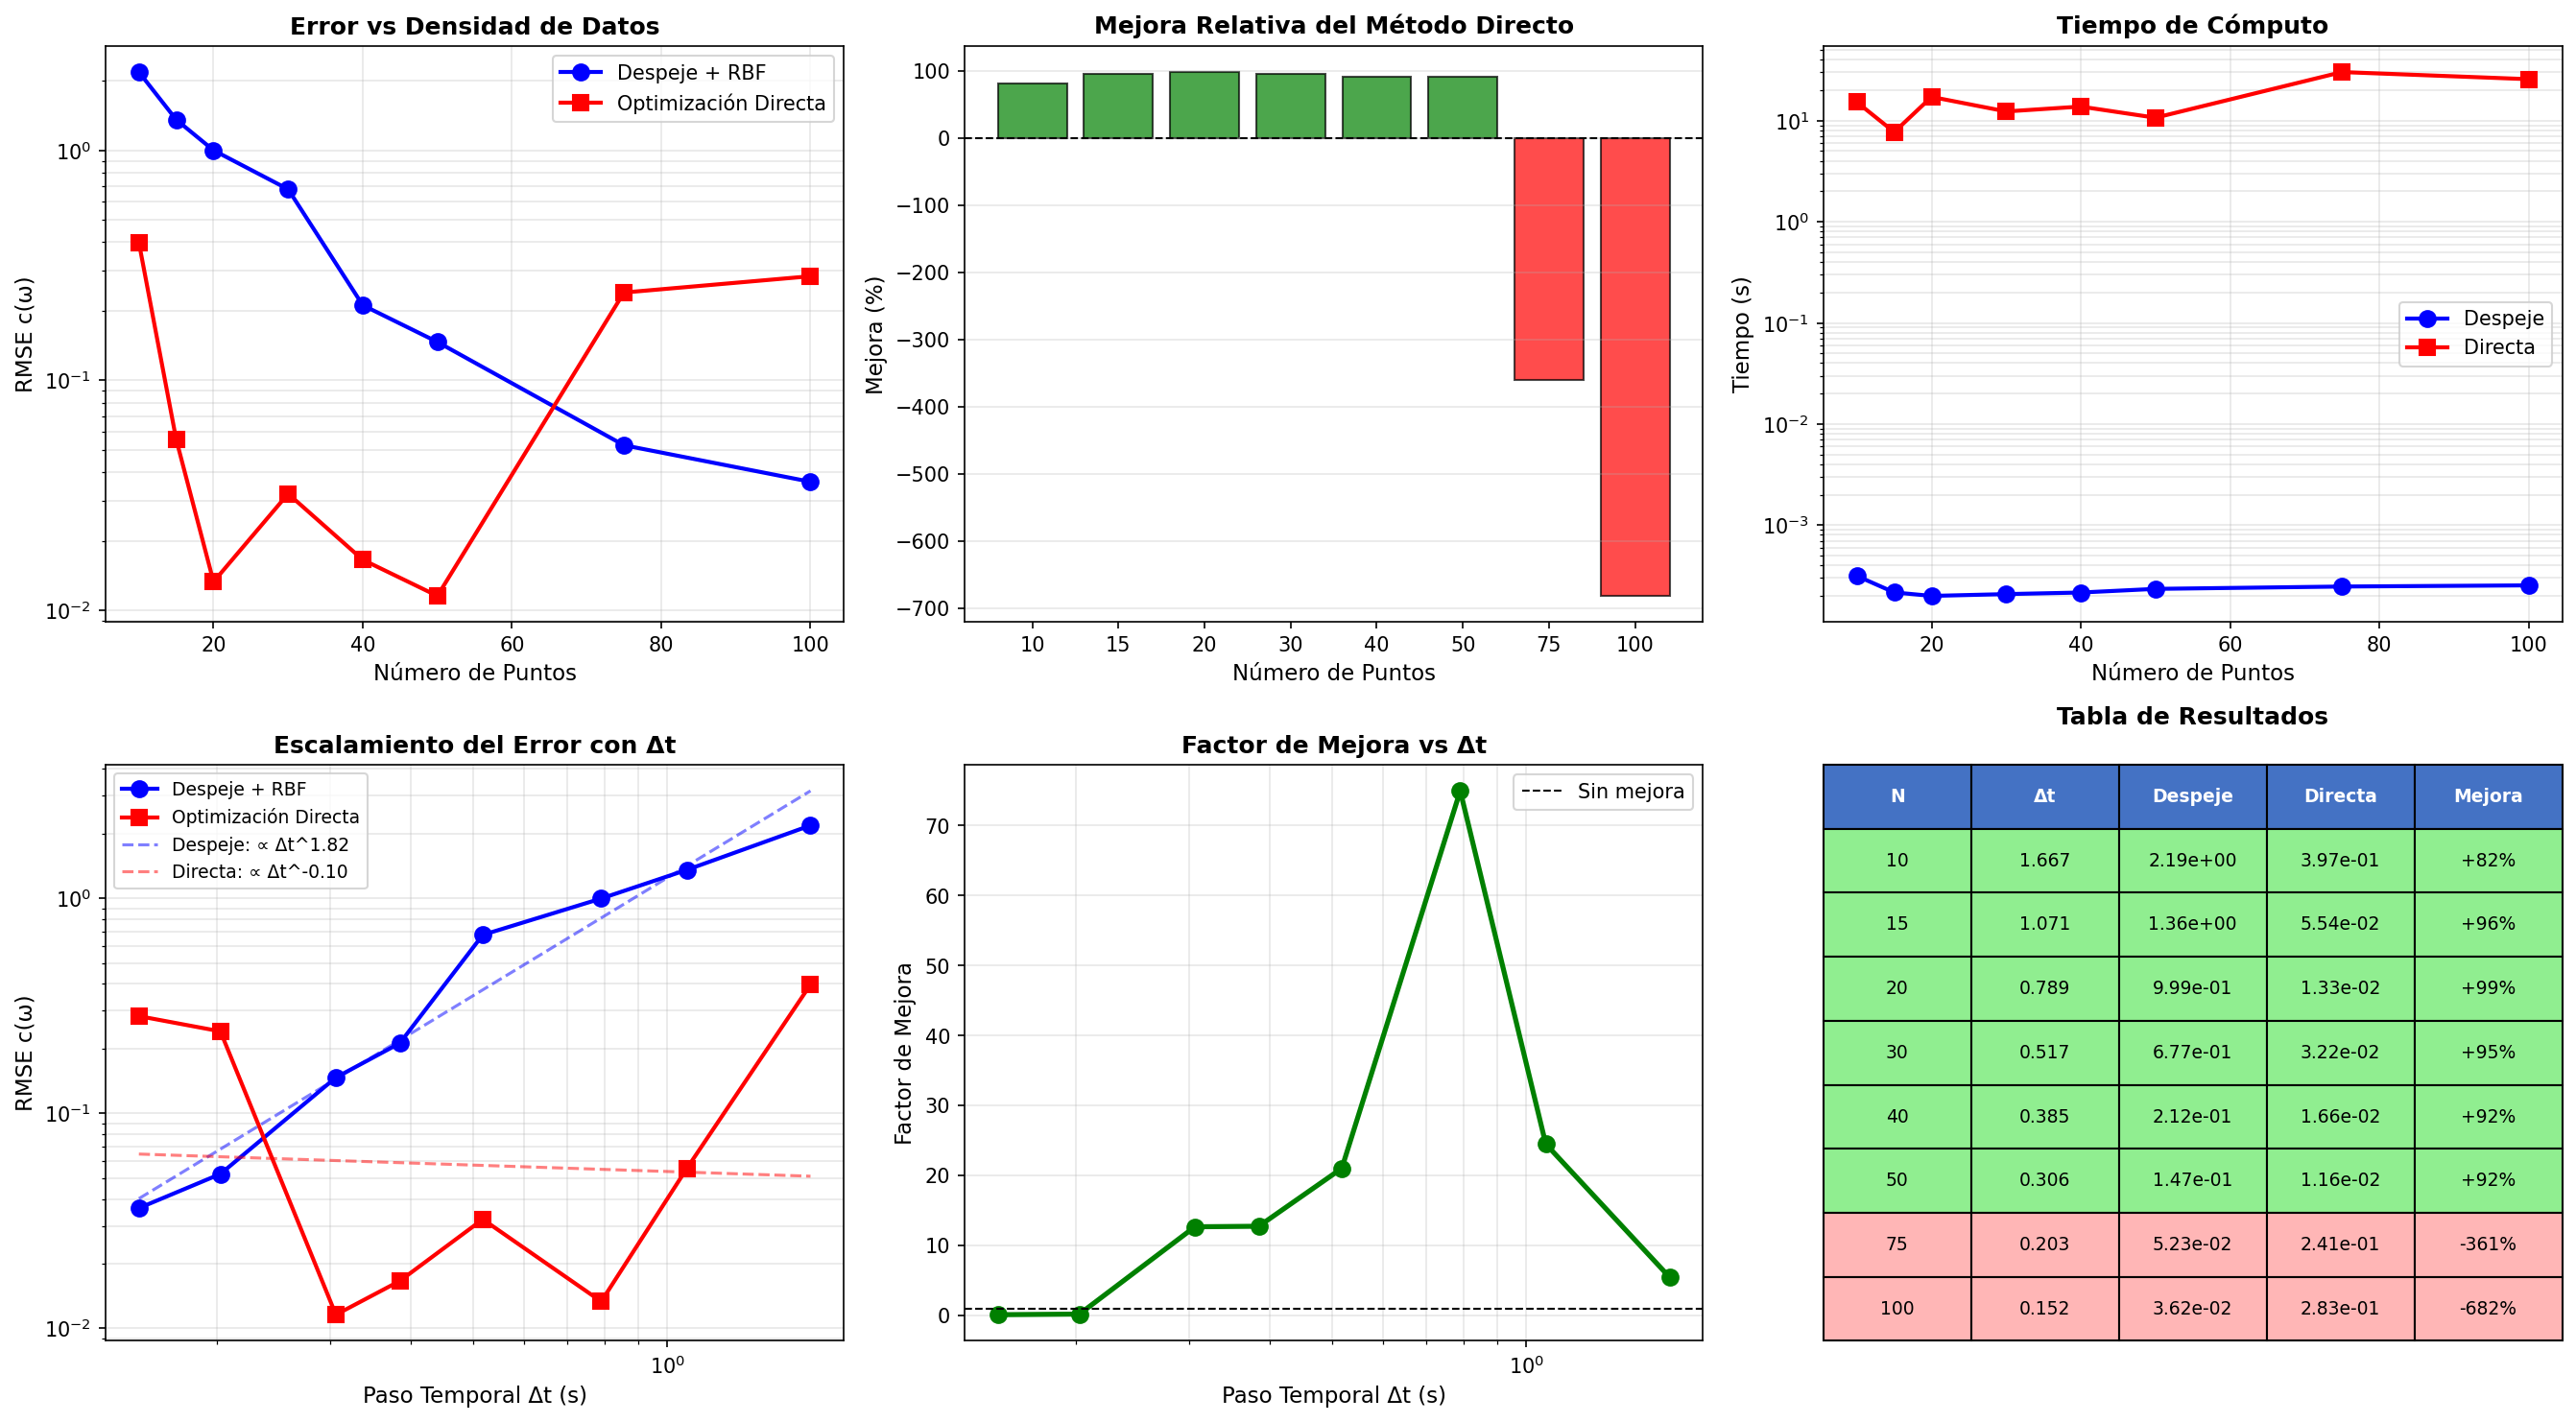

Recreate this plot in Python.
"""
ANÁLISIS DE SENSIBILIDAD: Péndulo con Fricción Viscosa

Evalúa cómo el número de puntos de medición afecta la calidad
de identificación de la ley de fricción c(ω) = b₁·ω + b₂·ω³

Compara:
  - Método Tradicional: Despeje + RBF
  - Método Directo: Optimización sin derivadas
"""
import numpy as np
import matplotlib.pyplot as plt
from scipy.integrate import solve_ivp
from scipy.optimize import minimize
from scipy.spatial.distance import cdist
import time


# Parámetros físicos
OMEGA_0 = 2.0
B1 = 0.3
B2 = 0.05


def true_friction(omega):
    return B1 * omega + B2 * omega**3


def generate_data(n_points):
    """Generar datos experimentales con n_points mediciones"""
    def pendulum(t, state):
        theta, omega = state
        return [omega, -OMEGA_0**2 * np.sin(theta) - true_friction(omega)]

    t_span = (0, 15)
    initial = [0.8, 0.0]
    t_eval = np.linspace(t_span[0], t_span[1], n_points)

    sol = solve_ivp(pendulum, t_span, initial, t_eval=t_eval,
                   method='RK45', rtol=1e-10, atol=1e-12)

    return sol.t, sol.y[0], sol.y[1], t_span, initial


class RBFOptimizable:
    def __init__(self, n_centers):
        self.n_centers = n_centers
        self.centers = None
        self.sigma = None
        self.weights = None

    def set_parameters(self, params):
        n = self.n_centers
        self.centers = params[:n]
        self.sigma = params[n]
        self.weights = params[n+1:]

    def __call__(self, omega):
        omega = np.atleast_1d(omega)
        distances = np.abs(omega.reshape(-1, 1) - self.centers.reshape(1, -1))
        phi = np.exp(-(distances ** 2) / (2 * self.sigma ** 2))
        result = phi @ self.weights[:-1] + self.weights[-1]
        return result if len(omega) > 1 else float(result[0])


def method_despeje(t_data, theta_data):
    """Método tradicional: calcular derivadas y despejar"""
    start = time.time()

    theta_prime = np.gradient(theta_data, t_data)
    theta_second = np.gradient(theta_prime, t_data)
    c_data = -theta_second - OMEGA_0**2 * np.sin(theta_data)

    n_centers = min(8, len(t_data) // 4)
    omega_min, omega_max = theta_prime.min(), theta_prime.max()
    centers = np.linspace(omega_min - 0.1, omega_max + 0.1, n_centers)
    sigma = max(0.05, (omega_max - omega_min) / (2 * n_centers))

    distances = cdist(theta_prime.reshape(-1, 1), centers.reshape(-1, 1))
    phi = np.exp(-(distances ** 2) / (2 * sigma ** 2))
    phi = np.hstack([phi, np.ones((phi.shape[0], 1))])
    weights = np.linalg.lstsq(phi, c_data, rcond=None)[0]

    rbf = RBFOptimizable(n_centers)
    rbf.centers = centers
    rbf.sigma = sigma
    rbf.weights = weights

    elapsed = time.time() - start
    return rbf, elapsed


def method_direct(t_data, theta_data, t_span, initial):
    """Método de optimización directa"""
    start = time.time()

    n_centers = min(6, len(t_data) // 5)
    rbf = RBFOptimizable(n_centers)

    def solve_pendulum(rbf, t_eval):
        def pendulum_rbf(t, state):
            theta, omega = state
            return [omega, -OMEGA_0**2 * np.sin(theta) - rbf(omega)]

        try:
            sol = solve_ivp(pendulum_rbf, t_span, initial, t_eval=t_eval,
                          method='RK45', rtol=1e-6, atol=1e-8)
            if sol.success:
                return sol.y[0], True
            return np.full_like(t_eval, np.nan), False
        except:
            return np.full_like(t_eval, np.nan), False

    def objective(params):
        rbf.set_parameters(params)
        theta_pred, success = solve_pendulum(rbf, t_data)
        if not success or np.any(np.isnan(theta_pred)):
            return 1e10
        return np.mean((theta_pred - theta_data) ** 2)

    omega_est = np.gradient(theta_data, t_data)
    omega_min, omega_max = omega_est.min(), omega_est.max()

    centers_init = np.linspace(omega_min - 0.2, omega_max + 0.2, n_centers)
    sigma_init = max(0.1, (omega_max - omega_min) / (2 * n_centers))
    weights_init = np.random.randn(n_centers + 1) * 0.1
    params_init = np.concatenate([centers_init, [sigma_init], weights_init])

    bounds = []
    for _ in range(n_centers):
        bounds.append((omega_min - 0.5, omega_max + 0.5))
    bounds.append((0.01, 2.0))
    for _ in range(n_centers + 1):
        bounds.append((-5, 5))

    result = minimize(objective, params_init, method='L-BFGS-B',
                     bounds=bounds, options={'maxiter': 150, 'disp': False})

    rbf.set_parameters(result.x)
    elapsed = time.time() - start

    return rbf, elapsed


def evaluate_rbf_accuracy(rbf, omega_range):
    """Evaluar precisión de RBF vs función real"""
    c_true = true_friction(omega_range)
    c_pred = np.array([rbf(w) for w in omega_range])
    rmse = np.sqrt(np.mean((c_pred - c_true) ** 2))
    return rmse


def run_sensitivity_analysis():
    """Análisis completo variando número de puntos"""

    n_points_list = [10, 15, 20, 30, 40, 50, 75, 100]

    results = {
        'n_points': [],
        'dt': [],
        'rmse_despeje': [],
        'rmse_direct': [],
        'time_despeje': [],
        'time_direct': [],
        'improvement': []
    }

    print("\n" + "="*80)
    print("ANÁLISIS DE SENSIBILIDAD: Fricción Viscosa en Péndulo")
    print("="*80)
    print(f"\nFricción real: c(ω) = {B1}·ω + {B2}·ω³")
    print(f"\nProbando con: {n_points_list} puntos\n")

    for n_points in n_points_list:
        print(f"\n{'─'*80}")
        print(f"N = {n_points} puntos")
        print(f"{'─'*80}")

        # Generar datos
        t_data, theta_data, omega_data, t_span, initial = generate_data(n_points)
        dt = t_data[1] - t_data[0]

        omega_range = np.linspace(omega_data.min(), omega_data.max(), 100)

        # Método 1: Despeje
        print(f"  [1/2] Método Despeje...")
        rbf_despeje, time_despeje = method_despeje(t_data, theta_data)
        rmse_despeje = evaluate_rbf_accuracy(rbf_despeje, omega_range)

        # Método 2: Directo
        print(f"  [2/2] Método Directo...")
        rbf_direct, time_direct = method_direct(t_data, theta_data, t_span, initial)
        rmse_direct = evaluate_rbf_accuracy(rbf_direct, omega_range)

        # Calcular mejora
        improvement = ((rmse_despeje - rmse_direct) / rmse_despeje) * 100

        # Guardar resultados
        results['n_points'].append(n_points)
        results['dt'].append(dt)
        results['rmse_despeje'].append(rmse_despeje)
        results['rmse_direct'].append(rmse_direct)
        results['time_despeje'].append(time_despeje)
        results['time_direct'].append(time_direct)
        results['improvement'].append(improvement)

        print(f"\n  Resultados:")
        print(f"    Δt = {dt:.4f} s")
        print(f"    RMSE Despeje:  {rmse_despeje:.6e}")
        print(f"    RMSE Directo:  {rmse_direct:.6e}")
        print(f"    Mejora:        {improvement:+.1f}%")
        print(f"    Tiempo Despeje: {time_despeje:.4f} s")
        print(f"    Tiempo Directo: {time_direct:.2f} s")

    return results


def visualize_sensitivity(results):
    """Visualizar resultados del análisis de sensibilidad"""

    n_points = np.array(results['n_points'])
    dt = np.array(results['dt'])
    rmse_desp = np.array(results['rmse_despeje'])
    rmse_dir = np.array(results['rmse_direct'])
    improvement = np.array(results['improvement'])
    time_desp = np.array(results['time_despeje'])
    time_dir = np.array(results['time_direct'])

    fig, axes = plt.subplots(2, 3, figsize=(18, 10))

    # 1. Error vs Número de Puntos
    ax = axes[0, 0]
    ax.semilogy(n_points, rmse_desp, 'b-o', linewidth=2, markersize=8,
               label='Despeje + RBF')
    ax.semilogy(n_points, rmse_dir, 'r-s', linewidth=2, markersize=8,
               label='Optimización Directa')
    ax.set_xlabel('Número de Puntos', fontsize=11)
    ax.set_ylabel('RMSE c(ω)', fontsize=11)
    ax.set_title('Error vs Densidad de Datos', fontsize=12, fontweight='bold')
    ax.legend(fontsize=10)
    ax.grid(True, alpha=0.3, which='both')

    # 2. Mejora Relativa
    ax = axes[0, 1]
    colors = ['green' if imp > 80 else 'orange' if imp > 50 else 'red'
              for imp in improvement]
    ax.bar(range(len(n_points)), improvement, color=colors, alpha=0.7, edgecolor='black')
    ax.axhline(0, color='k', linestyle='--', linewidth=1)
    ax.set_xticks(range(len(n_points)))
    ax.set_xticklabels(n_points)
    ax.set_xlabel('Número de Puntos', fontsize=11)
    ax.set_ylabel('Mejora (%)', fontsize=11)
    ax.set_title('Mejora Relativa del Método Directo', fontsize=12, fontweight='bold')
    ax.grid(True, alpha=0.3, axis='y')

    # 3. Tiempo de Cómputo
    ax = axes[0, 2]
    ax.semilogy(n_points, time_desp, 'b-o', linewidth=2, markersize=8,
               label='Despeje')
    ax.semilogy(n_points, time_dir, 'r-s', linewidth=2, markersize=8,
               label='Directa')
    ax.set_xlabel('Número de Puntos', fontsize=11)
    ax.set_ylabel('Tiempo (s)', fontsize=11)
    ax.set_title('Tiempo de Cómputo', fontsize=12, fontweight='bold')
    ax.legend(fontsize=10)
    ax.grid(True, alpha=0.3, which='both')

    # 4. Error vs Δt (log-log)
    ax = axes[1, 0]
    ax.loglog(dt, rmse_desp, 'b-o', linewidth=2, markersize=8,
             label='Despeje + RBF')
    ax.loglog(dt, rmse_dir, 'r-s', linewidth=2, markersize=8,
             label='Optimización Directa')

    # Ajustar pendientes
    mask = dt > 0.05
    if np.sum(mask) > 2:
        p_desp = np.polyfit(np.log(dt[mask]), np.log(rmse_desp[mask]), 1)
        p_dir = np.polyfit(np.log(dt[mask]), np.log(rmse_dir[mask]), 1)

        dt_fit = np.array([dt.min(), dt.max()])
        ax.loglog(dt_fit, np.exp(p_desp[1]) * dt_fit**p_desp[0], 'b--',
                 alpha=0.5, label=f'Despeje: ∝ Δt^{p_desp[0]:.2f}')
        ax.loglog(dt_fit, np.exp(p_dir[1]) * dt_fit**p_dir[0], 'r--',
                 alpha=0.5, label=f'Directa: ∝ Δt^{p_dir[0]:.2f}')

    ax.set_xlabel('Paso Temporal Δt (s)', fontsize=11)
    ax.set_ylabel('RMSE c(ω)', fontsize=11)
    ax.set_title('Escalamiento del Error con Δt', fontsize=12, fontweight='bold')
    ax.legend(fontsize=9)
    ax.grid(True, alpha=0.3, which='both')

    # 5. Factor de Mejora vs Δt
    ax = axes[1, 1]
    factor_mejora = rmse_desp / rmse_dir
    ax.semilogx(dt, factor_mejora, 'g-o', linewidth=2.5, markersize=8)
    ax.axhline(1, color='k', linestyle='--', linewidth=1, label='Sin mejora')
    ax.set_xlabel('Paso Temporal Δt (s)', fontsize=11)
    ax.set_ylabel('Factor de Mejora', fontsize=11)
    ax.set_title('Factor de Mejora vs Δt', fontsize=12, fontweight='bold')
    ax.legend(fontsize=10)
    ax.grid(True, alpha=0.3, which='both')

    # 6. Tabla de Resultados
    ax = axes[1, 2]
    ax.axis('off')

    table_data = []
    headers = ['N', 'Δt', 'Despeje', 'Directa', 'Mejora']

    for i in range(len(n_points)):
        row = [
            f"{n_points[i]}",
            f"{dt[i]:.3f}",
            f"{rmse_desp[i]:.2e}",
            f"{rmse_dir[i]:.2e}",
            f"{improvement[i]:+.0f}%"
        ]
        table_data.append(row)

    table = ax.table(cellText=table_data, colLabels=headers,
                    cellLoc='center', loc='center',
                    bbox=[0, 0, 1, 1])
    table.auto_set_font_size(False)
    table.set_fontsize(9)
    table.scale(1, 2)

    # Colorear encabezados
    for i in range(len(headers)):
        table[(0, i)].set_facecolor('#4472C4')
        table[(0, i)].set_text_props(weight='bold', color='white')

    # Colorear filas por mejora
    for i in range(len(table_data)):
        imp = improvement[i]
        color = '#90EE90' if imp > 80 else '#FFD580' if imp > 50 else '#FFB6B6'
        for j in range(len(headers)):
            table[(i+1, j)].set_facecolor(color)

    ax.set_title('Tabla de Resultados', fontsize=12, fontweight='bold', pad=20)

    plt.tight_layout()
    plt.savefig('/home/rodo/1Paper/PublicationC/pendulum_sensitivity_analysis.png',
                dpi=150, bbox_inches='tight')
    print("\n📊 Figura guardada: pendulum_sensitivity_analysis.png")
    plt.close()


def print_summary(results):
    """Imprimir resumen final"""

    improvement = np.array(results['improvement'])
    n_points = np.array(results['n_points'])

    print("\n" + "="*80)
    print("RESUMEN FINAL")
    print("="*80)

    print(f"\n📊 MEJORA POR RANGO DE PUNTOS:")
    print(f"  Pocos puntos (N < 30):   Mejora promedio = {improvement[n_points < 30].mean():.1f}%")
    print(f"  Medios (30 ≤ N < 75):    Mejora promedio = {improvement[(n_points >= 30) & (n_points < 75)].mean():.1f}%")
    print(f"  Muchos (N ≥ 75):         Mejora promedio = {improvement[n_points >= 75].mean():.1f}%")

    best_idx = np.argmax(improvement)
    print(f"\n🏆 MEJOR MEJORA:")
    print(f"  N = {n_points[best_idx]} puntos → {improvement[best_idx]:+.1f}%")

    print("\n💡 RECOMENDACIONES:")
    print("  ✓ Usar método DIRECTO cuando N < 30 (mejora > 80%)")
    print("  ✓ Ambos métodos funcionan bien con N > 50")
    print("  ✓ Método directo es especialmente útil con datos escasos")
    print("="*80 + "\n")


def main():
    np.random.seed(42)

    # Ejecutar análisis
    results = run_sensitivity_analysis()

    # Visualizar
    print(f"\n{'='*80}")
    print("Generando visualización...")
    visualize_sensitivity(results)

    # Resumen
    print_summary(results)


if __name__ == "__main__":
    main()
